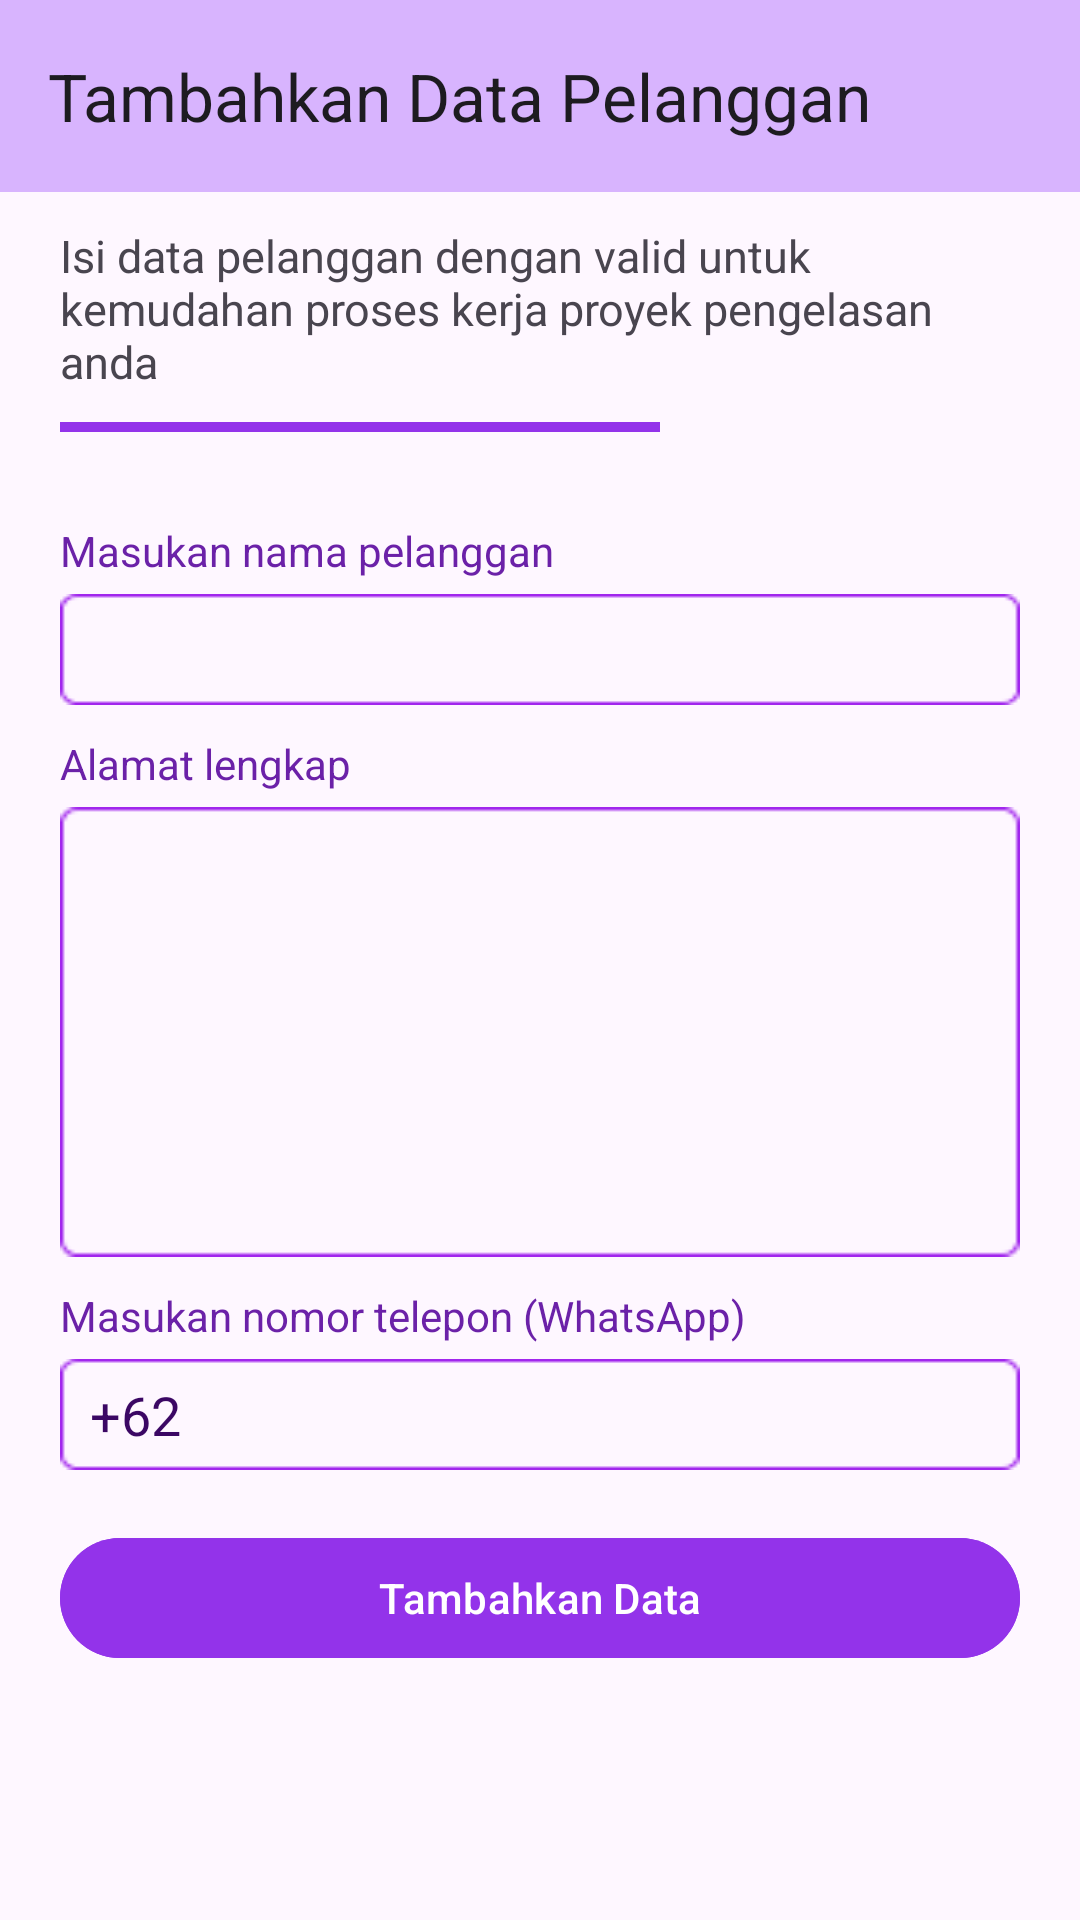

Reconstruct the res/layout file that produces this screen, plus the resources it refers to.
<!-- AndroidManifest.xml: application theme Theme.RPL_pengelasan -->
<!-- res/layout/activity_tambah_customer.xml -->
<?xml version="1.0" encoding="utf-8"?>
<androidx.constraintlayout.widget.ConstraintLayout xmlns:android="http://schemas.android.com/apk/res/android"
    xmlns:app="http://schemas.android.com/apk/res-auto"
    xmlns:tools="http://schemas.android.com/tools"
    android:layout_width="match_parent"
    android:layout_height="match_parent"
    tools:context=".TambahCustomer">

    <androidx.appcompat.widget.Toolbar
        android:id="@+id/toolbar"
        android:layout_width="match_parent"
        android:layout_height="?attr/actionBarSize"
        android:background="@color/purple_300"
        android:theme="@style/ThemeOverlay.AppCompat.ActionBar"
        android:popupTheme="@style/ThemeOverlay.AppCompat.Light"
        app:title="Tambahkan Data Pelanggan"
        app:layout_constraintLeft_toLeftOf="parent"
        app:layout_constraintTop_toTopOf="parent"
        />
    <LinearLayout
        android:layout_width="match_parent"
        android:layout_height="match_parent"
        app:layout_constraintTop_toBottomOf="@id/toolbar"
        app:layout_constraintLeft_toLeftOf="parent"
        android:orientation="vertical"
        android:layout_marginTop="75dp"
        android:paddingHorizontal="20dp"
        >

        <TextView
            android:layout_width="match_parent"
            android:layout_height="wrap_content"
            android:text="Isi data pelanggan dengan valid untuk kemudahan proses kerja proyek pengelasan anda"
            android:textSize="15sp"
            android:paddingBottom="10dp"
            />
        <View
            android:layout_width="200dp"
            android:layout_height="10px"
            android:background="@color/purple_600"
            android:layout_marginBottom="30dp"
            />

        <TextView
            android:layout_width="match_parent"
            android:layout_height="wrap_content"
            android:text="Masukan nama pelanggan"
            android:textColor="@color/purple_800"
            android:layout_marginBottom="5dp"
            android:textStyle="normal"
            />
        <EditText
            android:id="@+id/input_name"
            android:layout_width="match_parent"
            android:layout_height="wrap_content"
            android:background="@drawable/rectangle4"
            android:paddingHorizontal="10dp"
            android:layout_marginBottom="10dp"
            android:inputType="text"
            />
        <TextView
            android:layout_width="match_parent"
            android:layout_height="wrap_content"
            android:text="Alamat lengkap"
            android:textColor="@color/purple_800"
            android:layout_marginBottom="5dp"
            android:textStyle="normal"
            />
        <EditText
            android:id="@+id/input_address"
            android:layout_width="match_parent"
            android:layout_height="150dp"
            android:background="@drawable/textarea"
            android:paddingHorizontal="10dp"
            android:layout_marginBottom="10dp"
            android:inputType="textMultiLine"
            />
        <TextView

            android:layout_width="match_parent"
            android:layout_height="wrap_content"
            android:text="Masukan nomor telepon (WhatsApp)"
            android:textColor="@color/purple_800"
            android:layout_marginBottom="5dp"
            android:textStyle="normal"
            />
        <EditText
            android:id="@+id/input_phone"
            android:layout_width="match_parent"
            android:layout_height="wrap_content"
            android:background="@drawable/rectangle4"
            android:paddingStart="50dp"
            android:paddingEnd="10dp"
            android:layout_marginBottom="10dp"
            android:inputType="phone"
            />
        <TextView
            android:layout_width="match_parent"
            android:layout_height="wrap_content"
            android:text="+62 "
            android:textColor="@color/purple_950"
            android:layout_marginBottom="5dp"
            android:textStyle="normal"
            android:textSize="18dp"
            android:layout_marginTop="-41dp"
            android:paddingStart="10dp"
            />

        <com.google.android.material.button.MaterialButton
            android:id="@+id/btn_save"
            android:layout_width="match_parent"
            android:layout_height="wrap_content"
            android:backgroundTint="@color/purple_600"
            android:text="Tambahkan Data"
            app:cornerRadius="20dp"
            android:layout_marginTop="20dp"
            />
    </LinearLayout>

</androidx.constraintlayout.widget.ConstraintLayout>
<!-- resources referenced by this layout -->
<resources>
  <color name="purple_300">#d8b4fe</color>
  <color name="purple_600">#9333ea</color>
  <color name="purple_800">#6b21a8</color>
  <color name="purple_950">#3b0764</color>
  <!-- drawable rectangle4: png bitmap (drawable, 494 bytes) -->
  <!-- drawable textarea: png bitmap (drawable, 804 bytes) -->
  <style name="Theme.RPL_pengelasan" parent="android:Theme.Material.Light.NoActionBar" />
</resources>
